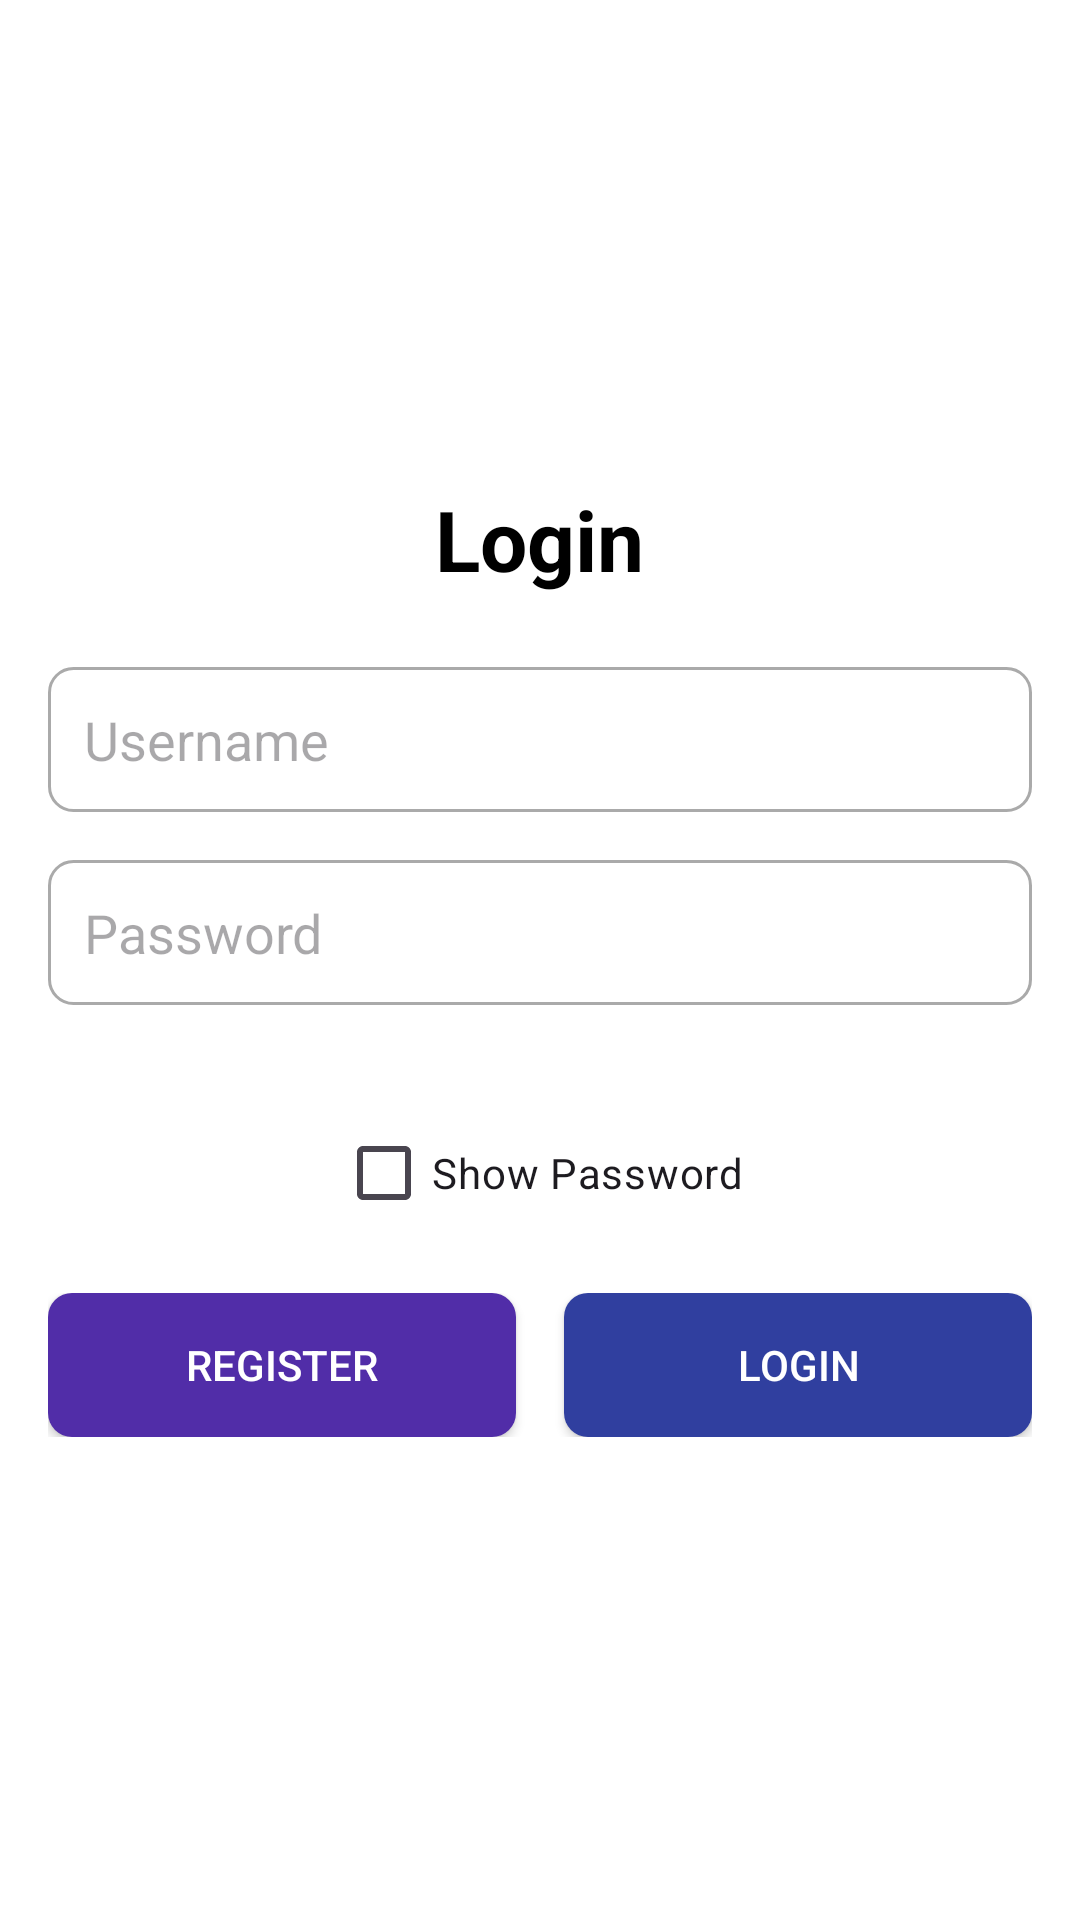

The Android layout XML behind this screen, and the referenced resources:
<!-- AndroidManifest.xml: application theme Theme.RevEngine -->
<!-- res/layout/activity_main.xml -->
<?xml version="1.0" encoding="utf-8"?>
<LinearLayout xmlns:android="http://schemas.android.com/apk/res/android"
    android:layout_width="match_parent"
    android:layout_height="match_parent"
    android:orientation="vertical"
    android:padding="16dp"
    android:gravity="center"
    android:background="@android:color/white">

    <TextView
        android:id="@+id/tv_login_title"
        android:layout_width="wrap_content"
        android:layout_height="wrap_content"
        android:text="Login"
        android:textSize="28sp"
        android:textStyle="bold"
        android:layout_marginBottom="24dp"
        android:textColor="@android:color/black" />

    <EditText
        android:id="@+id/et_username"
        android:layout_width="match_parent"
        android:layout_height="wrap_content"
        android:hint="Username"
        android:inputType="text"
        android:padding="12dp"
        android:layout_marginBottom="16dp"
        android:background="@drawable/edit_text_background"
        android:autofillHints="username" />

    <EditText
        android:id="@+id/et_password"
        android:layout_width="match_parent"
        android:layout_height="wrap_content"
        android:hint="Password"
        android:inputType="textPassword"
        android:padding="12dp"
        android:layout_marginBottom="24dp"
        android:background="@drawable/edit_text_background"
        android:autofillHints="password" />
    <CheckBox
        android:id="@+id/checkbox_show_password"
        android:layout_width="wrap_content"
        android:layout_height="wrap_content"
        android:text="Show Password"
        android:checked="false"
        android:layout_marginTop="8dp" />

    <LinearLayout
        android:layout_width="match_parent"
        android:layout_height="wrap_content"
        android:orientation="horizontal"
        android:gravity="center"
        android:layout_marginTop="16dp">

        <Button
            android:id="@+id/btn_register"
            android:layout_width="0dp"
            android:layout_height="wrap_content"
            android:layout_weight="1"
            android:text="Register"
            android:textColor="@android:color/white"
            android:padding="12dp"
            android:layout_marginEnd="8dp"
            android:background="@drawable/button_background"
            android:backgroundTint="#512DA8" /> 

        <Button
            android:id="@+id/btn_login"
            android:layout_width="0dp"
            android:layout_height="wrap_content"
            android:layout_weight="1"
            android:text="Login"
            android:textColor="@android:color/white"
            android:padding="12dp"
            android:layout_marginStart="8dp"
            android:background="@drawable/button_background"
            android:backgroundTint="#303F9F" /> 
    </LinearLayout>
    <ProgressBar
        android:id="@+id/progress_bar"
        android:layout_width="wrap_content"
        android:layout_height="wrap_content"
        android:layout_gravity="center"
        android:visibility="gone" />

</LinearLayout>
<!-- resources referenced by this layout -->
<resources>
  <!-- drawable button_background (drawable) -->
  <?xml version="1.0" encoding="utf-8"?>
  <selector xmlns:android="http://schemas.android.com/apk/res/android">
      <item android:state_pressed="true">
          <shape>
              <solid android:color="#757575"/> 
              <corners android:radius="8dp"/>
              <padding android:left="16dp" android:top="16dp" android:right="16dp" android:bottom="16dp"/>
          </shape>
      </item>
      <item>
          <shape>
              <solid android:color="#616161"/> 
              <corners android:radius="8dp"/>
              <padding android:left="16dp" android:top="16dp" android:right="16dp" android:bottom="16dp"/>
          </shape>
      </item>
  </selector>
  <!-- drawable edit_text_background (drawable) -->
  <?xml version="1.0" encoding="utf-8"?>
  <shape xmlns:android="http://schemas.android.com/apk/res/android">
      <solid android:color="@android:color/white" />
      <corners android:radius="8dp" />
      <stroke android:width="1dp" android:color="@android:color/darker_gray" />
      <padding android:left="10dp" android:top="10dp" android:right="10dp" android:bottom="10dp" />
  </shape>
  <style name="Theme.RevEngine" parent="Base.Theme.RevEngine" />
  <style name="Base.Theme.RevEngine" parent="Theme.Material3.DayNight.NoActionBar">
          
          
      </style>
</resources>
